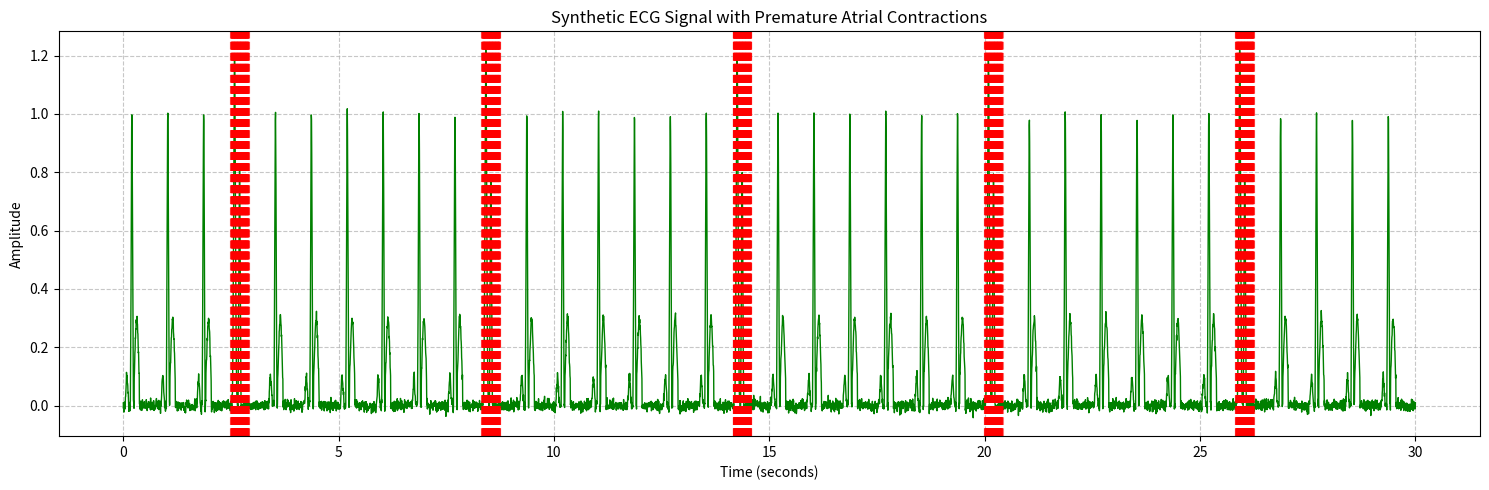

This chart was generated by the following Python code:
# import numpy as np
# import matplotlib.pyplot as plt
#
#
# def generate_normal_ecg(duration=10000, fs=200):
#     """Generate a normal sinus rhythm ECG signal."""
#     t = np.linspace(0, duration, int(duration * fs), endpoint=False)
#
#     # Simulate normal heart rate around 70 bpm
#     hr_period = 60 / 70
#
#     # Create ECG components
#     ecg = np.zeros_like(t)
#     for i in range(len(t)):
#         # Normal beat
#         p_wave = 0.1 * np.sin(2 * np.pi * t[i] / hr_period)
#         qrs_wave = 1.5 * np.exp(-((t[i] % hr_period - hr_period / 2) ** 2) / (2 * 0.1 ** 2))
#         t_wave = 0.3 * np.sin(2 * np.pi * t[i] / hr_period + np.pi)
#
#         ecg[i] = p_wave + qrs_wave + t_wave + np.random.normal(0, 0.1)
#
#     return ecg
#
#
# def generate_bradycardia_ecg(duration=10000, fs=200):
#     """Generate an ECG signal representing Bradycardia."""
#     t = np.linspace(0, duration, int(duration * fs), endpoint=False)
#
#     # Simulate slower heart rate around 40 bpm
#     hr_period = 60 / 40
#
#     # Create ECG components
#     ecg = np.zeros_like(t)
#     for i in range(len(t)):
#         # Bradycardia beat
#         p_wave = 0.1 * np.sin(2 * np.pi * t[i] / hr_period)
#         qrs_wave = 1.5 * np.exp(-((t[i] % hr_period - hr_period / 2) ** 2) / (2 * 0.1 ** 2))
#         t_wave = 0.3 * np.sin(2 * np.pi * t[i] / hr_period + np.pi)
#
#         ecg[i] = p_wave + qrs_wave + t_wave + np.random.normal(0, 0.1)
#
#     return ecg
#
#
# def generate_tachycardia_ecg(duration=10000, fs=200):
#     """Generate an ECG signal representing Tachycardia."""
#     t = np.linspace(0, duration, int(duration * fs), endpoint=False)
#
#     # Simulate faster heart rate around 120 bpm
#     hr_period = 60 / 120
#
#     # Create ECG components
#     ecg = np.zeros_like(t)
#     for i in range(len(t)):
#         # Tachycardia beat
#         p_wave = 0.1 * np.sin(2 * np.pi * t[i] / hr_period)
#         qrs_wave = 1.5 * np.exp(-((t[i] % hr_period - hr_period / 2) ** 2) / (2 * 0.1 ** 2))
#         t_wave = 0.3 * np.sin(2 * np.pi * t[i] / hr_period + np.pi)
#
#         ecg[i] = p_wave + qrs_wave + t_wave + np.random.normal(0, 0.1)
#
#     return ecg
#
#
# def generate_pvc_ecg(duration=10000, fs=200):
#     """Generate an ECG signal with Premature Ventricular Contractions (PVC)."""
#     t = np.linspace(0, duration, int(duration * fs), endpoint=False)
#
#     # Simulate normal rhythm with occasional PVCs
#     hr_period = 60 / 70
#
#     ecg = np.zeros_like(t)
#     for i in range(len(t)):
#         # Normal beat
#         p_wave = 0.1 * np.sin(2 * np.pi * t[i] / hr_period)
#         qrs_wave = 1.5 * np.exp(-((t[i] % hr_period - hr_period / 2) ** 2) / (2 * 0.1 ** 2))
#         t_wave = 0.3 * np.sin(2 * np.pi * t[i] / hr_period + np.pi)
#
#         # Insert PVC every ~3-4 beats
#         if i % (int(fs * hr_period * 3.5)) == 0:
#             # PVC has a different QRS complex shape
#             qrs_wave = 2 * np.exp(-((t[i] % hr_period - hr_period / 2) ** 2) / (2 * 0.05 ** 2))
#
#         ecg[i] = p_wave + qrs_wave + t_wave + np.random.normal(0, 0.1)
#
#     return ecg
#
#
# def generate_pac_ecg(duration=10000, fs=200):
#     """Generate an ECG signal with Premature Atrial Contractions (PAC)."""
#     t = np.linspace(0, duration, int(duration * fs), endpoint=False)
#
#     # Simulate normal rhythm with occasional PACs
#     hr_period = 60 / 70
#
#     ecg = np.zeros_like(t)
#     for i in range(len(t)):
#         # Normal beat
#         p_wave = 0.1 * np.sin(2 * np.pi * t[i] / hr_period)
#         qrs_wave = 1.5 * np.exp(-((t[i] % hr_period - hr_period / 2) ** 2) / (2 * 0.1 ** 2))
#         t_wave = 0.3 * np.sin(2 * np.pi * t[i] / hr_period + np.pi)
#
#         # Insert PAC every ~3-4 beats
#         if i % (int(fs * hr_period * 3.5)) == 0:
#             # PAC appears slightly earlier with a different P wave
#             p_wave = 0.2 * np.sin(2 * np.pi * (t[i] + hr_period * 0.3) / hr_period)
#
#         ecg[i] = p_wave + qrs_wave + t_wave + np.random.normal(0, 0.1)
#
#     return ecg
#
#
# # Generate and save ECG data files
# ecg_types = {
#     'normal_ecg.txt': generate_normal_ecg(),
#     'bradycardia_ecg.txt': generate_bradycardia_ecg(),
#     'tachycardia_ecg.txt': generate_tachycardia_ecg(),
#     'pvc_ecg.txt': generate_pvc_ecg(),
#     'pac_ecg.txt': generate_pac_ecg()
# }
#
# for filename, ecg_data in ecg_types.items():
#     np.savetxt(filename, ecg_data)
#
#     # Optional: Plot and save visualization
#     plt.figure(figsize=(10, 4))
#     plt.plot(ecg_data)
#     plt.title(f'ECG Signal: {filename.replace("_", " ").replace(".txt", "")}')
#     plt.xlabel('Sample')
#     plt.ylabel('Amplitude')
#     plt.tight_layout()
#     plt.savefig(filename.replace('.txt', '.png'))
#     plt.close()
#
# print("ECG data files and visualizations generated successfully.")
#####################################################################################
################### bradycardia ################################################
###################################################################################
# import numpy as np
# import matplotlib.pyplot as plt
#
#
# def generate_improved_ecg(duration=30, fs=200):
#     """
#     Generate a synthetic ECG signal with improved wave characteristics.
#
#     Args:
#     duration (float): Total duration of the ECG signal in seconds
#     fs (int): Sampling frequency in Hz
#
#     Returns:
#     numpy.ndarray: Synthetic ECG signal
#     """
#     # Create time array
#     t = np.linspace(0, duration, int(duration * fs), endpoint=False)
#
#     # Estimated parameters
#     # Slower heart rate (about 40-45 bpm)
#     hr_period = 60 / 42  # ~1.43 seconds between beats
#
#     # Initialize ECG signal
#     ecg = np.zeros_like(t)
#
#     # Create stylized ECG complex
#     for i in range(len(t)):
#         # Find the current beat cycle
#         beat_index = int(t[i] / hr_period)
#         local_time = t[i] % hr_period
#
#         # P wave - narrower, more physiological
#         if hr_period * 0.05 < local_time < hr_period * 0.15:
#             p_wave = 0.15 * np.exp(-((local_time - hr_period * 0.1) ** 2) / (2 * 0.03 ** 2))
#         else:
#             p_wave = 0
#
#         # QRS complex - much narrower and sharper
#         if hr_period * 0.2 < local_time < hr_period * 0.28:
#             qrs_wave = 1.5 * np.exp(-((local_time - hr_period * 0.24) ** 2) / (2 * 0.02 ** 2))
#         else:
#             qrs_wave = 0
#
#         # T wave - more physiological shape
#         if hr_period * 0.3 < local_time < hr_period * 0.45:
#             t_wave = 0.4 * np.exp(-((local_time - hr_period * 0.375) ** 2) / (2 * 0.05 ** 2))
#         else:
#             t_wave = 0
#
#         # Combine waves with very low noise
#         ecg[i] = p_wave + qrs_wave + t_wave + np.random.normal(0, 0.01)
#
#     return ecg
#
#
# # Generate improved ECG data
# improved_ecg = generate_improved_ecg()
#
# # Save to text file
# np.savetxt('improved_ecg_signal.txt', improved_ecg)
#
# # Visualize the generated signal
# plt.figure(figsize=(15, 5))
# plt.plot(np.linspace(0, 30, len(improved_ecg)), improved_ecg, color='green', linewidth=1)
# plt.title('Synthetic Bradycardia ECG Signal (Improved)')
# plt.xlabel('Time (seconds)')
# plt.ylabel('Amplitude')
# plt.grid(True, linestyle='--', alpha=0.7)
# plt.tight_layout()
# plt.savefig('improved_ecg_signal.png', dpi=300)
# plt.close()
#
# print("Improved ECG data file and visualization generated successfully.")
#####################################################################################
################### normal ################################################
###################################################################################
# import numpy as np
# import matplotlib.pyplot as plt
#
#
# def generate_improved_ecg(duration=30, fs=200):
#     """
#     Generate a synthetic ECG signal with more typical wave characteristics.
#
#     Args:
#     duration (float): Total duration of the ECG signal in seconds
#     fs (int): Sampling frequency in Hz
#
#     Returns:
#     numpy.ndarray: Synthetic ECG signal
#     """
#     # Create time array
#     t = np.linspace(0, duration, int(duration * fs), endpoint=False)
#
#     # Typical heart rate (about 70-75 bpm)
#     hr_period = 60 / 72  # ~0.83 seconds between beats
#
#     # Initialize ECG signal
#     ecg = np.zeros_like(t)
#
#     # Create stylized ECG complex
#     for i in range(len(t)):
#         # Find the current beat cycle
#         beat_index = int(t[i] / hr_period)
#         local_time = t[i] % hr_period
#
#         # P wave - narrower, more physiological
#         if hr_period * 0.05 < local_time < hr_period * 0.15:
#             p_wave = 0.1 * np.exp(-((local_time - hr_period * 0.1) ** 2) / (2 * 0.02 ** 2))
#         else:
#             p_wave = 0
#
#         # QRS complex - narrower and sharper, closer together
#         if hr_period * 0.2 < local_time < hr_period * 0.28:
#             qrs_wave = 1.0 * np.exp(-((local_time - hr_period * 0.24) ** 2) / (2 * 0.015 ** 2))
#         else:
#             qrs_wave = 0
#
#         # T wave - more physiological shape
#         if hr_period * 0.3 < local_time < hr_period * 0.45:
#             t_wave = 0.3 * np.exp(-((local_time - hr_period * 0.375) ** 2) / (2 * 0.04 ** 2))
#         else:
#             t_wave = 0
#
#         # Combine waves with very low noise
#         ecg[i] = p_wave + qrs_wave + t_wave + np.random.normal(0, 0.01)
#
#     return ecg
#
#
# # Generate improved ECG data
# improved_ecg = generate_improved_ecg()
#
# # Save to text file
# np.savetxt('improved_ecg_signal.txt', improved_ecg)
#
# # Visualize the generated signal
# plt.figure(figsize=(15, 5))
# plt.plot(np.linspace(0, 30, len(improved_ecg)), improved_ecg, color='green', linewidth=1)
# plt.title('Synthetic Normal Sinus Rhythm ECG Signal')
# plt.xlabel('Time (seconds)')
# plt.ylabel('Amplitude')
# plt.grid(True, linestyle='--', alpha=0.7)
# plt.tight_layout()
# plt.savefig('improved_ecg_signal.png', dpi=300)
# plt.close()
#
# print("Improved ECG data file and visualization generated successfully.")
#####################################################################################
################### pac ################################################
###################################################################################

import numpy as np
import matplotlib.pyplot as plt

import numpy as np
import matplotlib.pyplot as plt


def generate_pac_ecg(duration=30, fs=200):
    """
    Generate a synthetic ECG signal with Premature Atrial Contractions (PACs).

    Args:
    duration (float): Total duration of the ECG signal in seconds
    fs (int): Sampling frequency in Hz

    Returns:
    numpy.ndarray: Synthetic ECG signal with PACs
    numpy.ndarray: Timestamps of PAC occurrences
    """
    # Create time array
    t = np.linspace(0, duration, int(duration * fs), endpoint=False)

    # Normal sinus rhythm parameters
    normal_hr_period = 60 / 72  # ~0.83 seconds between beats (72 bpm)

    # Initialize ECG signal
    ecg = np.zeros_like(t)

    # Track PAC occurrences
    pac_timestamps = []

    # Variables for RR interval calculations
    last_beat_time = 0
    rr_intervals = []

    for i in range(len(t)):
        # Find the current beat cycle
        beat_index = int(t[i] / normal_hr_period)
        local_time = t[i] % normal_hr_period

        # Simulate PACs with specific conditions
        # PAC occurs early (reduced RR interval)
        if beat_index % 7 == 3:  # Example: PAC every 7 beats
            # PAC occurs earlier than expected
            if local_time < normal_hr_period * 0.5:
                # PAC wave characteristics
                if local_time < normal_hr_period * 0.2:
                    pac_wave = 1.2 * np.exp(-((local_time - normal_hr_period * 0.1) ** 2) / (2 * 0.02 ** 2))
                else:
                    pac_wave = 0

                # Mark PAC timestamp
                pac_timestamps.append(t[i])

                # Calculate RR intervals
                current_rr = t[i] - last_beat_time
                rr_intervals.append(current_rr)
                last_beat_time = t[i]

                # Adjusted normal beat
                if normal_hr_period * 0.2 < local_time < normal_hr_period * 0.28:
                    qrs_wave = 0.8 * np.exp(-((local_time - normal_hr_period * 0.24) ** 2) / (2 * 0.015 ** 2))
                else:
                    qrs_wave = 0

                ecg[i] = pac_wave + qrs_wave + np.random.normal(0, 0.01)
            else:
                # Normal beat generation
                # P wave
                if normal_hr_period * 0.05 < local_time < normal_hr_period * 0.15:
                    p_wave = 0.1 * np.exp(-((local_time - normal_hr_period * 0.1) ** 2) / (2 * 0.02 ** 2))
                else:
                    p_wave = 0

                # QRS complex
                if normal_hr_period * 0.2 < local_time < normal_hr_period * 0.28:
                    qrs_wave = 1.0 * np.exp(-((local_time - normal_hr_period * 0.24) ** 2) / (2 * 0.015 ** 2))
                else:
                    qrs_wave = 0

                # T wave
                if normal_hr_period * 0.3 < local_time < normal_hr_period * 0.45:
                    t_wave = 0.3 * np.exp(-((local_time - normal_hr_period * 0.375) ** 2) / (2 * 0.04 ** 2))
                else:
                    t_wave = 0

                ecg[i] = p_wave + qrs_wave + t_wave + np.random.normal(0, 0.01)
        else:
            # Normal beat generation
            # P wave
            if normal_hr_period * 0.05 < local_time < normal_hr_period * 0.15:
                p_wave = 0.1 * np.exp(-((local_time - normal_hr_period * 0.1) ** 2) / (2 * 0.02 ** 2))
            else:
                p_wave = 0

            # QRS complex
            if normal_hr_period * 0.2 < local_time < normal_hr_period * 0.28:
                qrs_wave = 1.0 * np.exp(-((local_time - normal_hr_period * 0.24) ** 2) / (2 * 0.015 ** 2))
            else:
                qrs_wave = 0

            # T wave
            if normal_hr_period * 0.3 < local_time < normal_hr_period * 0.45:
                t_wave = 0.3 * np.exp(-((local_time - normal_hr_period * 0.375) ** 2) / (2 * 0.04 ** 2))
            else:
                t_wave = 0

            ecg[i] = p_wave + qrs_wave + t_wave + np.random.normal(0, 0.01)

    return ecg, np.array(pac_timestamps)


# Generate PAC ECG data
pac_ecg, pac_times = generate_pac_ecg()

# Save to text file
np.savetxt('pac_ecg_signal.txt', pac_ecg)

# Visualize the generated signal
plt.figure(figsize=(15, 5))
plt.plot(np.linspace(0, 30, len(pac_ecg)), pac_ecg, color='green', linewidth=1)
plt.title('Synthetic ECG Signal with Premature Atrial Contractions')
plt.xlabel('Time (seconds)')
plt.ylabel('Amplitude')
plt.grid(True, linestyle='--', alpha=0.7)

# Highlight PAC occurrences
for pac_time in pac_times:
    plt.axvline(x=pac_time, color='red', linestyle='--', alpha=0.5)

plt.tight_layout()
plt.savefig('pac_ecg_signal.png', dpi=300)
plt.close()

print(f"PAC ECG data generated with {len(pac_times)} PACs.")
print("PAC timestamps:", pac_times)
